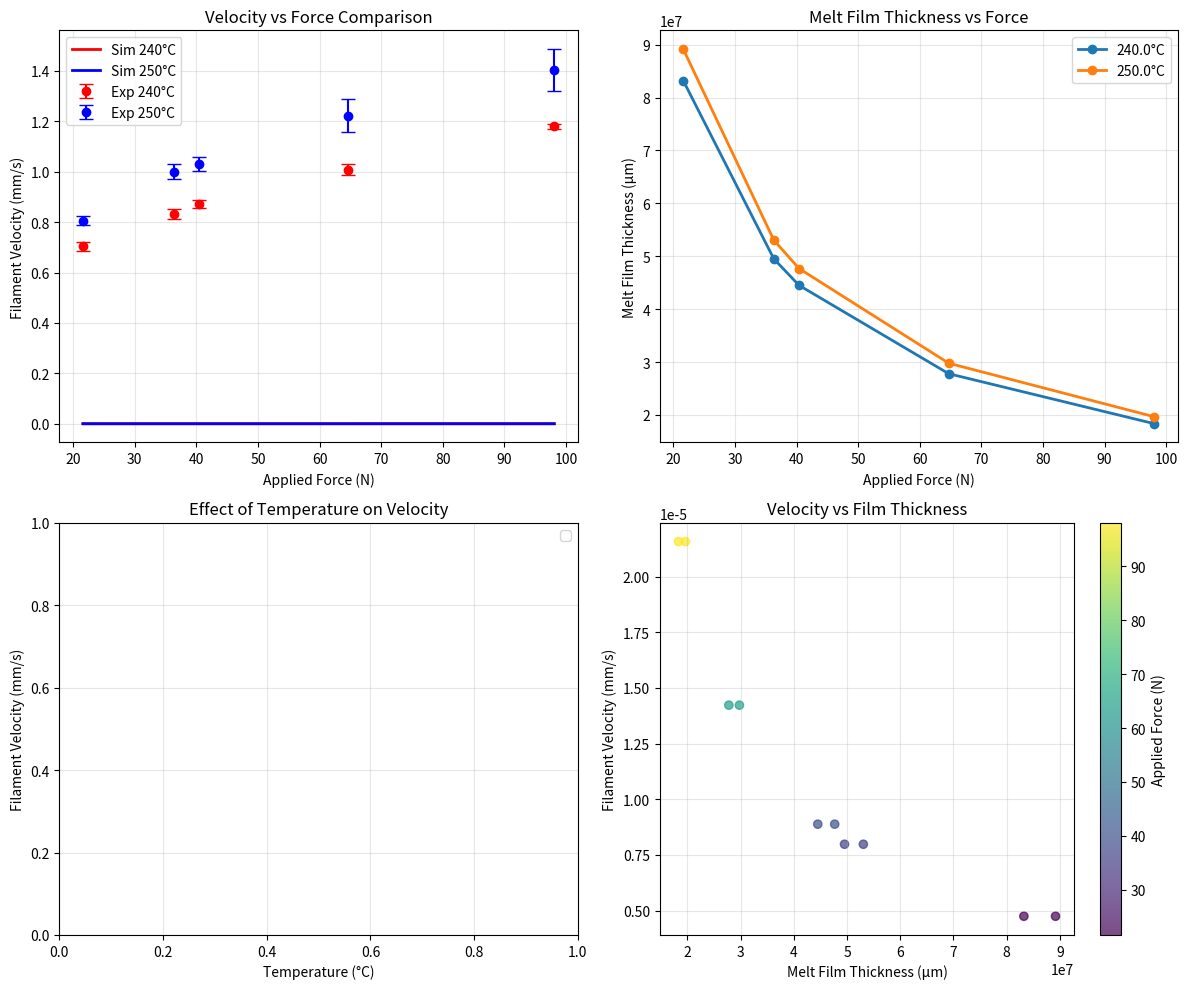

Recreate this plot in Python.
import numpy as np
import matplotlib.pyplot as plt
from scipy.optimize import fsolve
import pandas as pd

class FDMMeltingModel:
    """
    Implementation of the Osswald et al. thin layer melting model for FDM nozzles.
    Based on "Fused filament fabrication melting model" (Additive Manufacturing, 2018)
    """
    
    def __init__(self, material_props, nozzle_geometry):
        """
        Initialize the melting model with material properties and nozzle geometry.
        
        Parameters:
        material_props: dict with material properties
        nozzle_geometry: dict with nozzle dimensions
        """
        self.mat = material_props
        self.geo = nozzle_geometry
        
        # Convert angle to radians
        self.alpha_rad = np.radians(self.geo['alpha_deg'])
        
    def power_law_viscosity(self, shear_rate, temperature, params):
        """
        Calculate viscosity using power-law model with temperature dependence.
        η = m₀ * exp(-a*(T_ref - T)) * γ̇^(n-1)
        """
        T_ref = params.get('T_ref', 250 + 273.15)  # Reference temperature in K
        exp_term = np.exp(-params['a'] * (T_ref - temperature))
        return params['m0'] * exp_term * (shear_rate ** (params['n'] - 1))
    
    def calculate_average_shear_rate_film(self, U_sz, delta):
        """
        Calculate average shear rate in the melt film (Eq. 24 in paper).
        """
        R0_star = self.geo['R0'] / np.cos(self.alpha_rad)
        Ri_star = self.geo['Ri'] / np.cos(self.alpha_rad)
        
        numerator = (R0_star**2 - Ri_star**2) * (R0_star + 2*Ri_star)
        denominator = (R0_star - Ri_star)
        
        shear_rate = (U_sz * np.cos(self.alpha_rad) / delta) * (numerator / denominator)
        return shear_rate
    
    def calculate_average_shear_rate_capillary(self, pressure_i):
        """
        Calculate average shear rate in the capillary (Eq. 27 in paper).
        """
        return (pressure_i / (3 * self.mat['mu_c'])) * (self.geo['Ri'] / self.geo['Lc'])
    
    def calculate_melt_film_thickness(self, U_sz, T_h, T_0=298.15):
        """
        Calculate melt film thickness using Stefan condition (Eq. 31).
        δ = k_m(T_h - T_m) / [ρ_s * U_sz * (λ + C_s(T_m - T_0))]
        """
        T_m = self.mat['T_m']
        numerator = self.mat['k_m'] * (T_h - T_m)
        denominator = self.mat['rho_s'] * U_sz * (self.mat['lambda'] + 
                                                 self.mat['C_s'] * (T_m - T_0))
        return numerator / denominator
    
    def calculate_pressure_capillary(self, U_sz):
        """
        Calculate pressure at capillary entrance using Hagen-Poiseuille (Eq. 21).
        """
        Q = np.pi * self.geo['R0']**2 * U_sz
        return (8 * self.mat['mu_c'] * Q * self.geo['Lc']) / (np.pi * self.geo['Ri']**4)
    
    def force_balance_equation(self, U_sz, F_z, T_h, T_0=298.15):
        """
        Main force balance equation (Eq. 29) rearranged to solve for U_sz.
        Returns the residual for root finding.
        """
        # Calculate melt film thickness
        delta = self.calculate_melt_film_thickness(U_sz, T_h, T_0)
        
        # Calculate average shear rates
        gamma_dot_film = self.calculate_average_shear_rate_film(U_sz, delta)
        
        # Calculate viscosities
        mu_f = self.power_law_viscosity(gamma_dot_film, T_h, self.mat['power_law'])
        
        # Geometric terms
        R0, Ri = self.geo['R0'], self.geo['Ri']
        Lc = self.geo['Lc']
        alpha = self.alpha_rad
        
        # Density ratio
        rho_hat = self.mat['rho_s'] / self.mat['rho_m']
        
        # First term (melt film contribution)
        geo_factor = (Ri/R0)**2 + 3/4 + np.log(R0/Ri) - 1/4 * (Ri/R0)**4
        term1 = (6 * np.pi * mu_f * rho_hat * U_sz * R0**3) / (np.cos(alpha) * delta**3) * geo_factor
        
        # Second term (capillary contribution)  
        term2 = (8 * np.pi * self.mat['mu_c'] * rho_hat * U_sz * Lc * R0**2) / Ri**4
        
        # Total predicted force
        F_predicted = term1 + term2
        
        return F_predicted - F_z
    
    def solve_for_velocity(self, F_z, T_h, T_0=298.15, initial_guess=1e-3):
        """
        Solve for filament velocity given applied force and temperatures.
        """
        try:
            U_sz = fsolve(lambda U: self.force_balance_equation(U[0], F_z, T_h, T_0), 
                         [initial_guess])[0]
            if U_sz > 0:
                return U_sz
            else:
                return None
        except:
            return None
    
    def run_simulation(self, forces, temperatures, T_0=298.15):
        """
        Run simulation for multiple force and temperature combinations.
        """
        results = []
        
        for T_h in temperatures:
            for F_z in forces:
                U_sz = self.solve_for_velocity(F_z, T_h, T_0)
                if U_sz is not None:
                    delta = self.calculate_melt_film_thickness(U_sz, T_h, T_0)
                    results.append({
                        'Force_N': F_z,
                        'Temperature_C': T_h - 273.15,
                        'Velocity_mm_s': U_sz * 1000,  # Convert to mm/s
                        'Film_thickness_um': delta * 1e6  # Convert to micrometers
                    })
        
        return pd.DataFrame(results)

def create_abs_material():
    """Create ABS material properties from Table 1 in the paper."""
    return {
        'rho_s': 1060,      # kg/m³
        'rho_m': 945,       # kg/m³
        'C_s': 1470,        # J/kg/K
        'k_m': 0.33,        # W/m/K
        'lambda': 0,        # J/kg (no heat of fusion for ABS)
        'T_m': 373.15,      # Assumed melting temp in K
        'mu_c': 1000,       # Approximate capillary viscosity (Pa·s)
        'power_law': {
            'm0': 6434,     # Pa·s^n
            'n': 0.378,     # Power law index
            'a': 0.0185,    # Temperature dependence (1/K)
            'T_ref': 523.15 # Reference temperature (K)
        }
    }

def create_nozzle_geometry():
    """Create typical FDM nozzle geometry."""
    return {
        'R0': 1.42e-3,      # Filament radius (m) - 2.84mm diameter
        'Ri': 0.5e-3,       # Capillary radius (m) - 1mm diameter
        'Lc': 5e-3,         # Capillary length (m)
        'alpha_deg': 30     # Nozzle tip angle (degrees)
    }

def plot_results(df):
    """Create plots comparing simulation results with experimental data."""
    fig, ((ax1, ax2), (ax3, ax4)) = plt.subplots(2, 2, figsize=(12, 10))
    
    # Experimental data from Table 2
    exp_data_240 = {
        'forces': [21.6, 36.3, 40.4, 64.7, 98.1],
        'velocities': [0.705, 0.833, 0.872, 1.008, 1.180],
        'std_dev': [0.018, 0.020, 0.016, 0.022, 0.011]
    }
    
    exp_data_250 = {
        'forces': [21.6, 36.3, 40.4, 64.7, 98.1],
        'velocities': [0.805, 1.000, 1.030, 1.223, 1.403],
        'std_dev': [0.018, 0.029, 0.027, 0.064, 0.084]
    }
    
    # Plot 1: Velocity vs Force comparison
    sim_240 = df[df['Temperature_C'] == 240]
    sim_250 = df[df['Temperature_C'] == 250]
    
    ax1.errorbar(exp_data_240['forces'], exp_data_240['velocities'], 
                yerr=exp_data_240['std_dev'], fmt='ro', label='Exp 240°C', capsize=5)
    ax1.errorbar(exp_data_250['forces'], exp_data_250['velocities'], 
                yerr=exp_data_250['std_dev'], fmt='bo', label='Exp 250°C', capsize=5)
    
    if not sim_240.empty:
        ax1.plot(sim_240['Force_N'], sim_240['Velocity_mm_s'], 'r-', 
                label='Sim 240°C', linewidth=2)
    if not sim_250.empty:
        ax1.plot(sim_250['Force_N'], sim_250['Velocity_mm_s'], 'b-', 
                label='Sim 250°C', linewidth=2)
    
    ax1.set_xlabel('Applied Force (N)')
    ax1.set_ylabel('Filament Velocity (mm/s)')
    ax1.set_title('Velocity vs Force Comparison')
    ax1.legend()
    ax1.grid(True, alpha=0.3)
    
    # Plot 2: Melt film thickness vs Force
    for temp in df['Temperature_C'].unique():
        temp_data = df[df['Temperature_C'] == temp]
        ax2.plot(temp_data['Force_N'], temp_data['Film_thickness_um'], 
                'o-', label=f'{temp}°C', linewidth=2)
    
    ax2.set_xlabel('Applied Force (N)')
    ax2.set_ylabel('Melt Film Thickness (μm)')
    ax2.set_title('Melt Film Thickness vs Force')
    ax2.legend()
    ax2.grid(True, alpha=0.3)
    
    # Plot 3: Effect of temperature
    forces_subset = [25, 50, 75, 100]
    for force in forces_subset:
        force_data = df[df['Force_N'].isin([force-2.5, force+2.5])]  # Approximate matching
        if not force_data.empty:
            force_data = force_data.groupby('Temperature_C').mean().reset_index()
            ax3.plot(force_data['Temperature_C'], force_data['Velocity_mm_s'], 
                    'o-', label=f'{force}N', linewidth=2)
    
    ax3.set_xlabel('Temperature (°C)')
    ax3.set_ylabel('Filament Velocity (mm/s)')
    ax3.set_title('Effect of Temperature on Velocity')
    ax3.legend()
    ax3.grid(True, alpha=0.3)
    
    # Plot 4: Velocity vs Film thickness relationship
    ax4.scatter(df['Film_thickness_um'], df['Velocity_mm_s'], 
               c=df['Force_N'], cmap='viridis', alpha=0.7)
    colorbar = plt.colorbar(ax4.collections[0], ax=ax4)
    colorbar.set_label('Applied Force (N)')
    ax4.set_xlabel('Melt Film Thickness (μm)')
    ax4.set_ylabel('Filament Velocity (mm/s)')
    ax4.set_title('Velocity vs Film Thickness')
    ax4.grid(True, alpha=0.3)
    
    plt.tight_layout()
    plt.show()

def main():
    """Main simulation function."""
    print("FDM Thin Layer Melting Model Simulation")
    print("Based on Osswald et al. (2018)")
    print("-" * 50)
    
    # Create material and geometry
    abs_material = create_abs_material()
    nozzle_geo = create_nozzle_geometry()
    
    # Initialize model
    model = FDMMeltingModel(abs_material, nozzle_geo)
    
    # Define simulation parameters
    forces = np.array([21.6, 36.3, 40.4, 64.7, 98.1])  # From experimental data
    temperatures = np.array([240, 250]) + 273.15  # Convert to Kelvin
    
    # Run simulation
    print("Running simulation...")
    results = model.run_simulation(forces, temperatures)
    
    # Display results
    print("\nSimulation Results:")
    print(results.round(3))
    
    # Calculate some statistics
    print(f"\nMelt film thickness range: {results['Film_thickness_um'].min():.1f} - {results['Film_thickness_um'].max():.1f} μm")
    print(f"Velocity range: {results['Velocity_mm_s'].min():.3f} - {results['Velocity_mm_s'].max():.3f} mm/s")
    
    # Create plots
    plot_results(results)
    
    return model, results

if __name__ == "__main__":
    model, results = main()